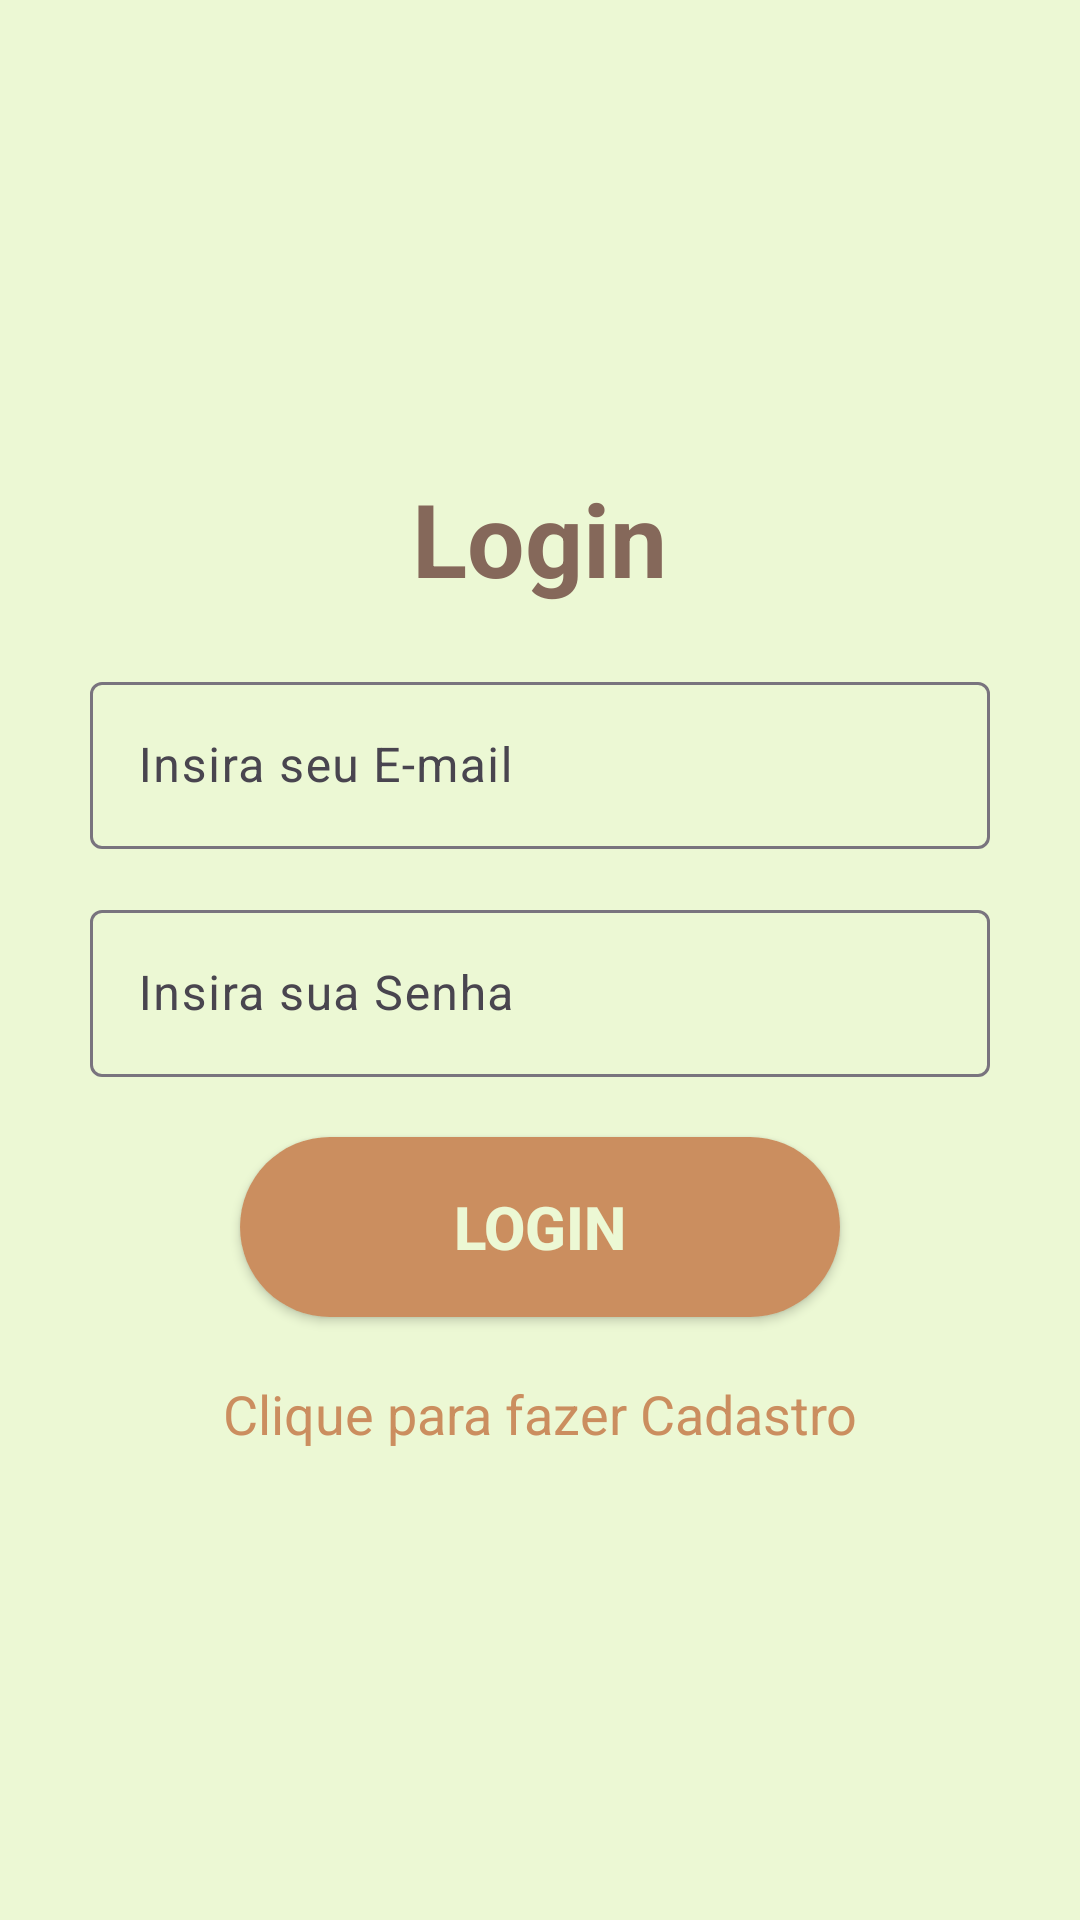

Layout XML and referenced resources for this Android screen:
<!-- AndroidManifest.xml: application theme Theme.ListToDo -->
<!-- res/layout/activity_login2.xml -->
<?xml version="1.0" encoding="utf-8"?>
<LinearLayout xmlns:android="http://schemas.android.com/apk/res/android"
    xmlns:app="http://schemas.android.com/apk/res-auto"
    xmlns:tools="http://schemas.android.com/tools"
    android:layout_width="match_parent"
    android:layout_height="match_parent"
    android:orientation="vertical"
    android:gravity="center"
    tools:context=".Login"
    android:background="@color/verdinho">

    <TextView
        android:id="@+id/textView"
        android:layout_width="wrap_content"
        android:layout_height="wrap_content"
        android:layout_marginBottom="20dp"
        android:text="@string/login"
        android:textColor="@color/marronzinho"
        android:textSize="34sp"
        android:textStyle="bold"
        app:layout_constraintEnd_toEndOf="parent"
        app:layout_constraintStart_toStartOf="parent"
        app:layout_constraintTop_toTopOf="parent" />

    <com.google.android.material.textfield.TextInputLayout
        android:layout_width="match_parent"
        android:layout_height="wrap_content"
        android:layout_marginLeft="30dp"
        android:layout_marginRight="30dp"
        android:layout_marginBottom="15dp">

        <com.google.android.material.textfield.TextInputEditText
            android:id="@+id/caixa_email"
            android:layout_width="match_parent"
            android:layout_height="wrap_content"
            android:hint="@string/e_mail" />
    </com.google.android.material.textfield.TextInputLayout>

    <com.google.android.material.textfield.TextInputLayout
        android:layout_width="match_parent"
        android:layout_height="wrap_content"
        android:layout_marginLeft="30dp"
        android:layout_marginRight="30dp">

        <com.google.android.material.textfield.TextInputEditText
            android:id="@+id/caixa_senha"
            android:layout_width="match_parent"
            android:layout_height="wrap_content"
            android:hint="@string/senha" />
    </com.google.android.material.textfield.TextInputLayout>

    <ProgressBar
        android:id="@+id/progressBar"
        android:visibility="gone"
        android:layout_width="wrap_content"
        android:layout_height="wrap_content"/>

    <androidx.appcompat.widget.AppCompatButton
        android:id="@+id/btn_fazer_login"
        android:layout_width="wrap_content"
        android:layout_height="wrap_content"
        android:layout_marginTop="20dp"
        android:background="@drawable/buttonshape"
        android:text="@string/login"
        android:textColor="@color/verdinho"
        android:textSize="20sp"
        android:textStyle="bold" />

    <TextView
        android:id="@+id/cadastroNow"
        android:layout_width="wrap_content"
        android:layout_height="wrap_content"
        android:layout_marginTop="20dp"
        android:text="@string/click_cadastro"
        android:textAllCaps="false"
        android:textColor="@color/canela"
        android:textSize="18dp" />




</LinearLayout>
<!-- resources referenced by this layout -->
<resources>
  <color name="canela">#cb8e5f</color>
  <color name="marronzinho">#85685a</color>
  <color name="verdinho">#ecf8d4</color>
  <!-- drawable buttonshape (drawable) -->
  <?xml version="1.0" encoding="utf-8"?>
  <shape xmlns:android="http://schemas.android.com/apk/res/android"
      android:shape="rectangle" >
      <corners
          android:radius="70dp"
          />
      <solid
          android:color="@color/canela"
          />
      <size
          android:width="200dp"
          android:height="60dp"
          />
  </shape>
  <string name="click_cadastro">Clique para fazer Cadastro</string>
  <string name="e_mail">Insira seu E-mail</string>
  <string name="login">Login</string>
  <string name="senha">Insira sua Senha</string>
  <style name="Theme.ListToDo" parent="Base.Theme.ListToDo" />
  <style name="Base.Theme.ListToDo" parent="Theme.Material3.DayNight.NoActionBar">
          
          
          <item name="colorPrimary">@color/verde</item>
          <item name="colorSecondary">@color/canela</item>
          <item name="colorTertiary">@color/marronzinho</item>
          <item name="android:statusBarColor" tools:targetApi="1">?attr/colorSecondary</item>
      </style>
  <color name="verde">#e0deab</color>
</resources>
